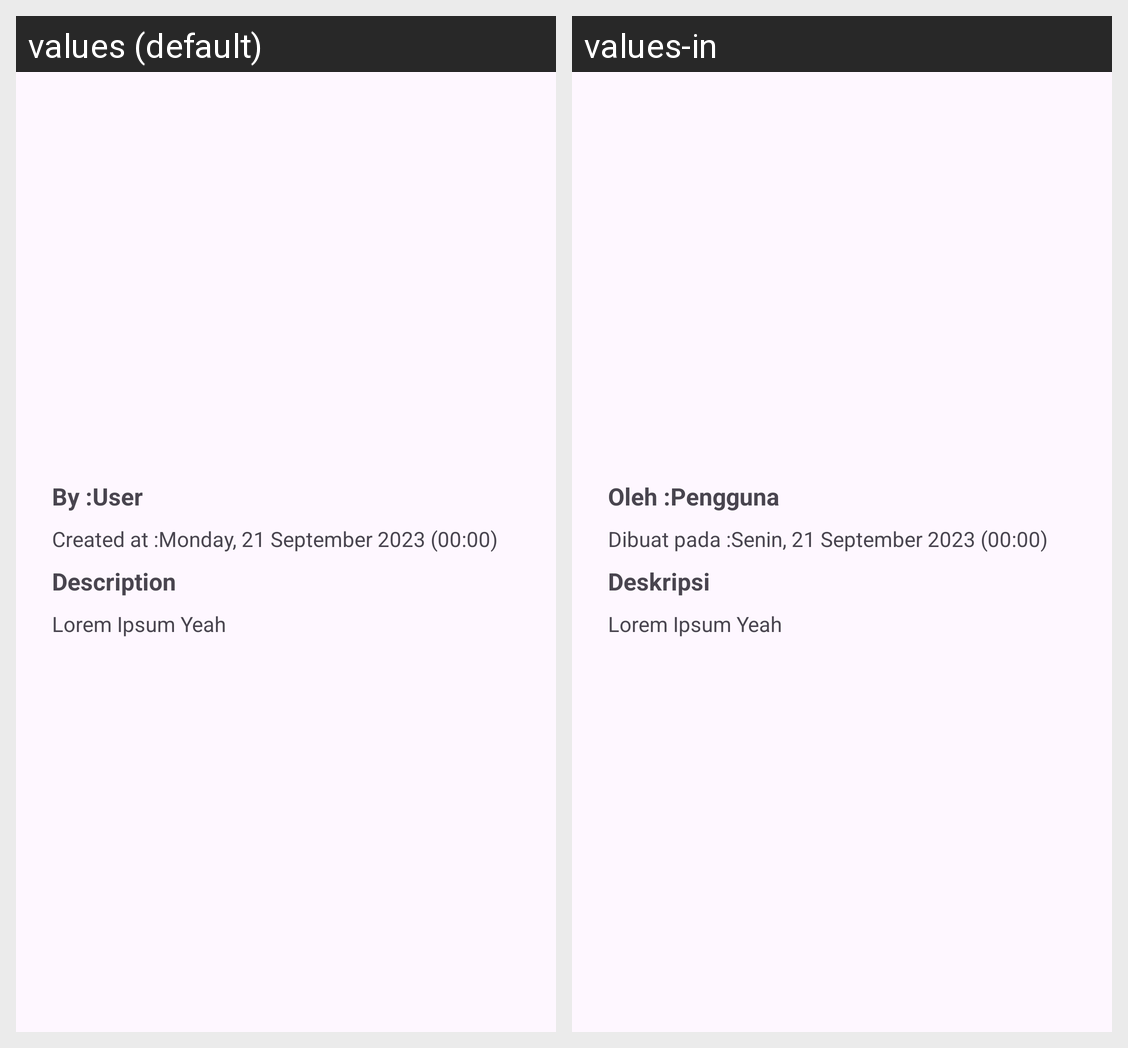

For this localized Android screen grid, give each drawn string resource with its value in every locale shown.
Android screen res/layout/activity_detail_story.xml rendered under 2 locales, left to right: values (default), values-in. Device: Nexus 5 (rendered at 1080×1920; each locale shown at half size, 540×960, under a caption strip naming it); theme Theme.AndroidIntermedieateSubmission.
Strings drawn on this screen, with the default value and each locale's value (text and hints the layout hard-codes, and strings that could not be matched under every locale, appear in the picture but are not listed):

userPlaceHolder
  values: User
  values-in: Pengguna

datePlaceHolder
  values: Monday, 21 September 2023 (00:00)
  values-in: Senin, 21 September 2023 (00:00)

descriptionText
  values: Description
  values-in: Deskripsi

createdAtText
  values: Created at :
  values-in: Dibuat pada :

createdByText
  values: By :
  values-in: Oleh :

descriptionPlaceHolder
  values: Lorem Ipsum Yeah
  values-in: Lorem Ipsum Yeah
